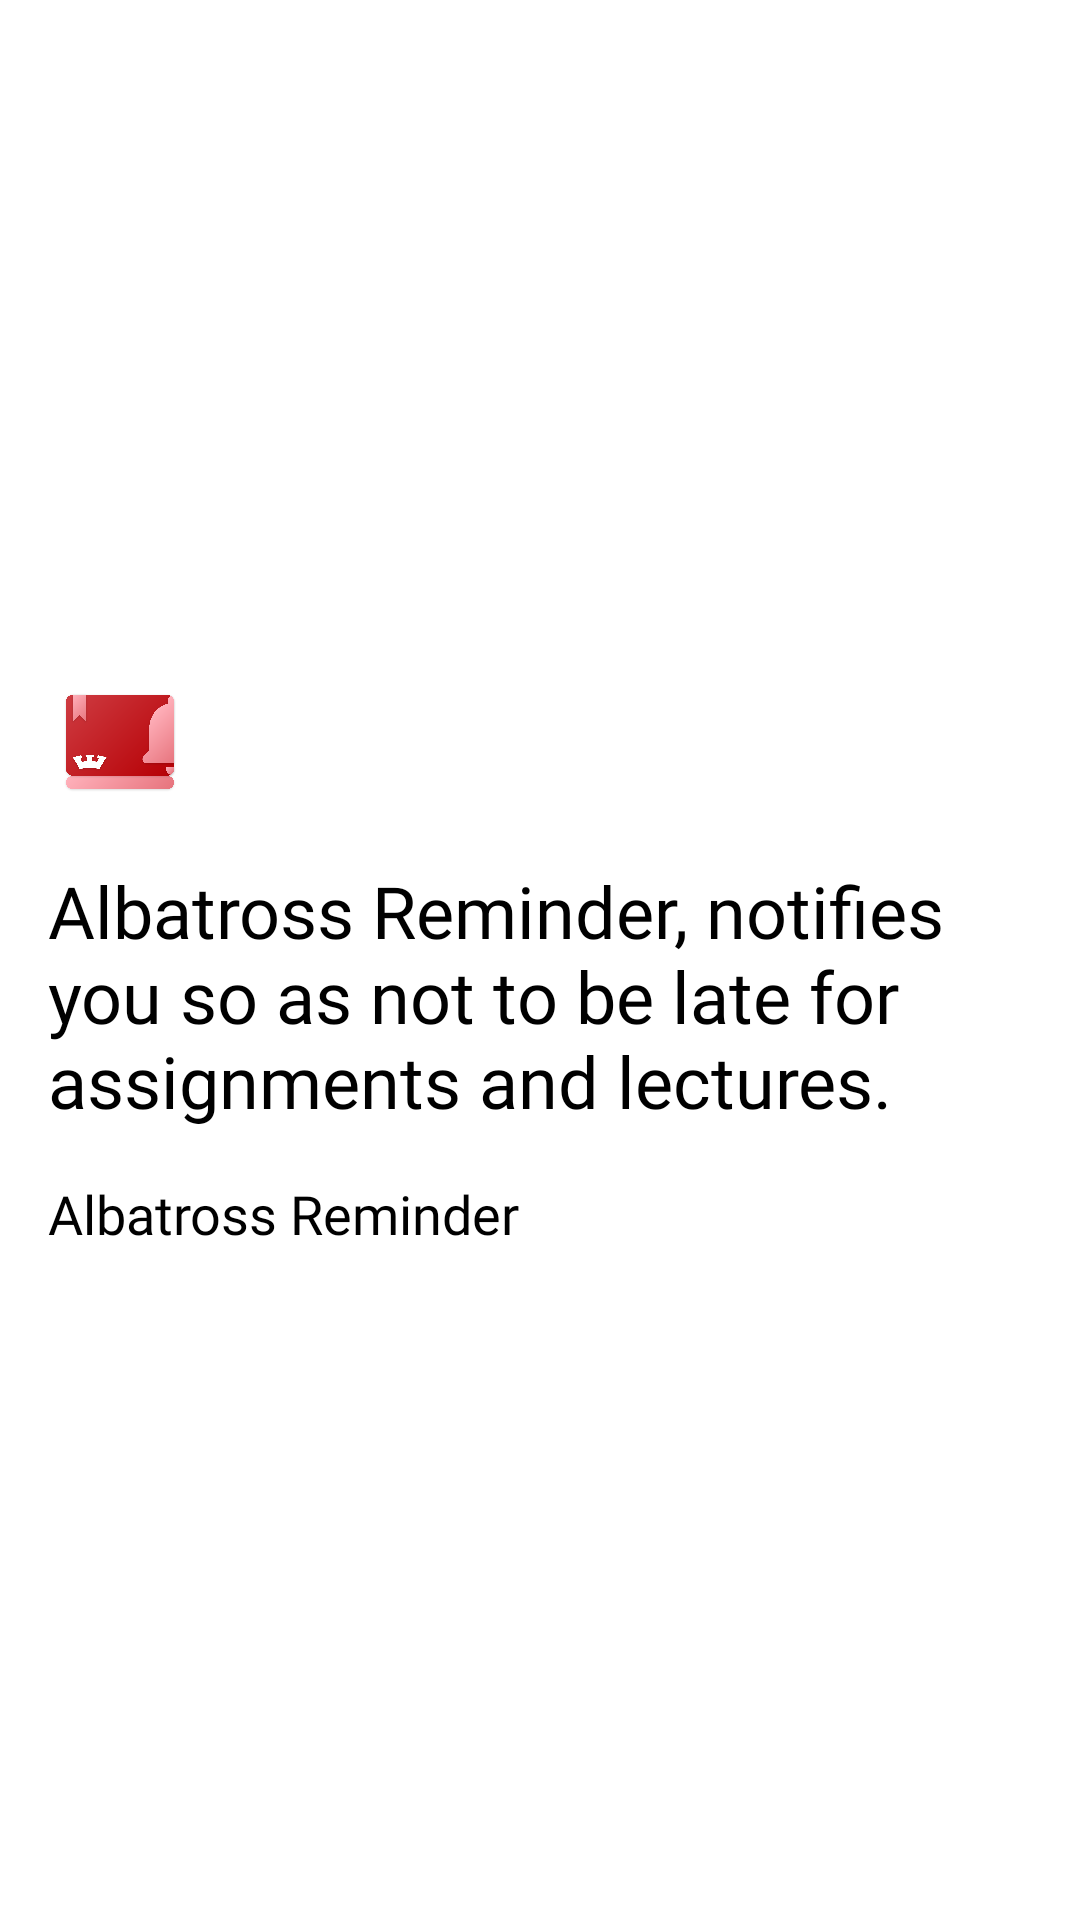

Android layout source for this screen:
<!-- AndroidManifest.xml: application theme Theme.Albatross.Splash -->
<!-- res/layout/fragment_onboarding0.xml -->
<?xml version="1.0" encoding="utf-8"?>
<layout xmlns:android="http://schemas.android.com/apk/res/android"
    xmlns:app="http://schemas.android.com/apk/res-auto">
    <data>
        <variable
            name="fragment"
            type="net.ienlab.sogangassist.fragment.OnboardingFragment0" />
    </data>

    <androidx.constraintlayout.widget.ConstraintLayout
        android:layout_width="300dp"
        android:layout_height="400dp"
        android:layout_gravity="center"
        android:padding="@dimen/usual_margin">

        <ImageView
            android:id="@+id/ic_icon"
            android:layout_width="48dp"
            android:layout_height="48dp"
            android:src="@drawable/ic_icon_color"
            android:contentDescription="@string/real_app_name"
            app:layout_constraintVertical_chainStyle="packed"
            app:layout_constraintStart_toStartOf="parent"
            app:layout_constraintTop_toTopOf="parent"
            app:layout_constraintBottom_toTopOf="@id/tv_content"/>

        <TextView
            android:id="@+id/tv_content"
            android:layout_width="0dp"
            android:layout_height="wrap_content"
            android:text="@string/intro_page0_exp"
            android:textSize="@dimen/onboarding_text_size"
            android:fontFamily="@font/pretendard_black"
            android:layout_marginTop="@dimen/usual_margin"
            app:layout_constraintStart_toStartOf="parent"
            app:layout_constraintEnd_toEndOf="parent"
            app:layout_constraintTop_toBottomOf="@id/ic_icon"
            app:layout_constraintBottom_toTopOf="@id/tv_app_name"/>

        <TextView
            android:id="@+id/tv_app_name"
            android:layout_width="0dp"
            android:layout_height="wrap_content"
            android:text="@string/real_app_name"
            android:textColor="@color/black"
            android:textSize="18sp"
            android:fontFamily="@font/pretendard_black"
            android:layout_marginTop="@dimen/usual_margin"
            app:layout_constraintStart_toStartOf="parent"
            app:layout_constraintEnd_toEndOf="parent"
            app:layout_constraintTop_toBottomOf="@id/tv_content"
            app:layout_constraintBottom_toBottomOf="parent" />

    </androidx.constraintlayout.widget.ConstraintLayout>
</layout>
<!-- resources referenced by this layout -->
<resources>
  <color name="black">#EAEAEA</color>
  <dimen name="onboarding_text_size">24sp</dimen>
  <dimen name="usual_margin">16dp</dimen>
  <!-- drawable ic_icon_color: png bitmap (drawable, 193698 bytes) -->
  <string name="intro_page0_exp">Albatross Reminder, notifies you so as not to be late for assignments and lectures.</string>
  <string name="real_app_name">Albatross Reminder</string>
</resources>
